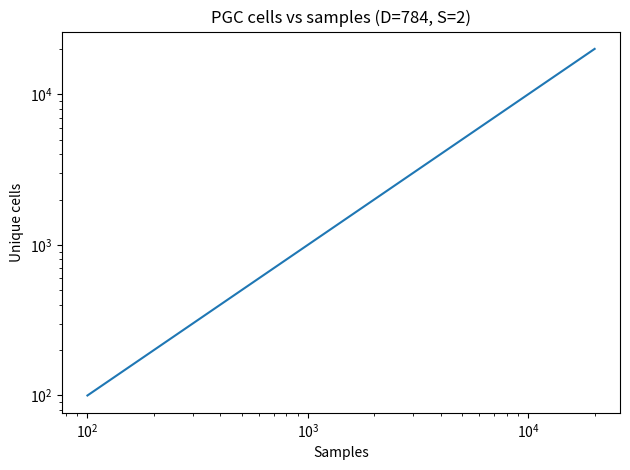

The matplotlib source for this figure:
import numpy as np, matplotlib.pyplot as plt
D, S, N = 784, 2, 20_000                    # dimensions, slices per dim, max samples
steps = np.unique(np.logspace(2, np.log10(N), 20, dtype=int)); counts = []
def codeword(u):                            # quantise a unit vector -> integer tuple
    return tuple(((u + 1) * S / 2).astype(int))
for n in steps:                             # simulate growing training set
    v = np.random.randn(n, D)
    v /= np.linalg.norm(v, axis=1, keepdims=True)
    counts.append(len({codeword(row) for row in v}))
plt.plot(steps, counts); plt.xscale('log'); plt.yscale('log')
plt.xlabel('Samples'); plt.ylabel('Unique cells')
plt.title(f'PGC cells vs samples (D={D}, S={S})')
plt.tight_layout(); plt.show()
ang = np.degrees(np.arccos(1 - 2 / S))
print(f'Per-axis angular width ≈ {ang:.2f}°')
print(f'Unique cells after {steps[-1]} samples ≈ {counts[-1]}')
